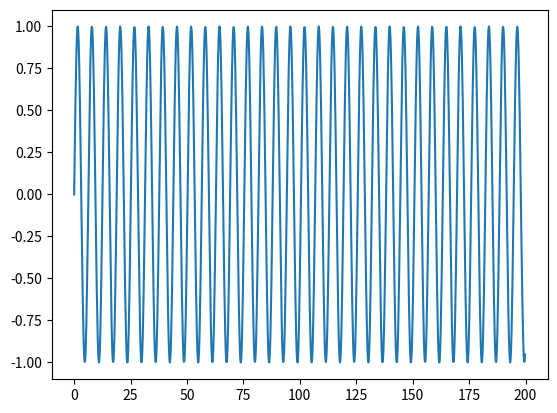

The script that saved this image:
import numpy as np
import matplotlib.pyplot as plt
from matplotlib import style

x = np.arange(0, 200, 0.2)
y = np.sin(x)

plt.plot(x, y)
plt.show()
